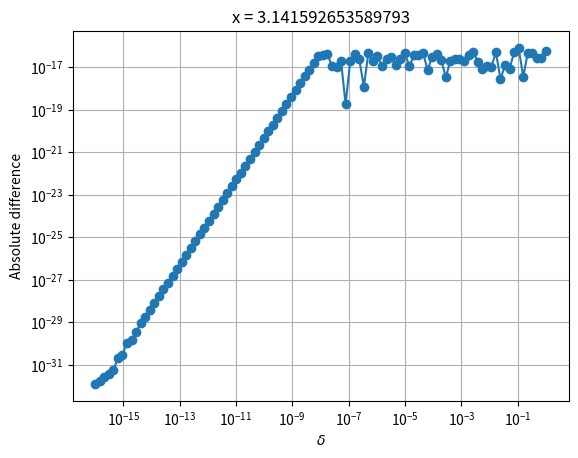
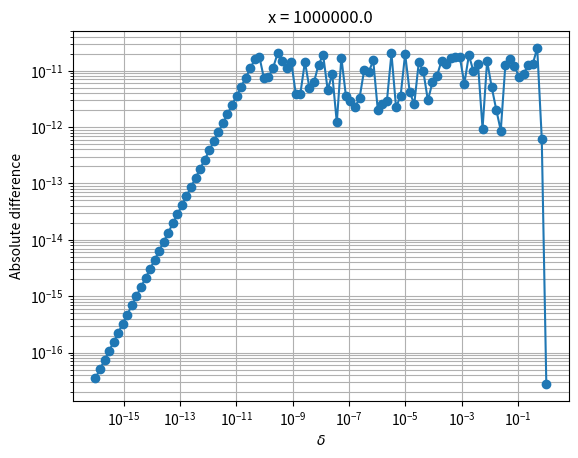

Write the Python code that produced these figures, in order.
import numpy as np
import matplotlib.pyplot as plt

def driver():
    # Values of delta: 10^-16, ..., 10^-1, 10^0
    delta = np.logspace(-16, 0, 100)

    # Two values of x
    x_values = [np.pi, 1e6]

    for x in x_values:
        # Original expression
        original = np.cos(x + delta) - np.cos(x)

        # Cancellation-free expression
        derived = -2 * np.sin(x + delta / 2) * np.sin(delta / 2)

        # Plot the difference between the two
        error = np.abs(original - derived)

        plt.figure()
        plt.loglog(delta, error, 'o-')
        plt.xlabel(r'$\delta$')
        plt.ylabel('Absolute difference')
        plt.title(f'x = {x}')
        plt.grid(True, which='both')
        plt.show()

driver()
